Dataset: Dataset (GitHub, FieldRoboticsLab/Dataset-for-Indoor-Surface-Classification). Classes: carpet, wood.

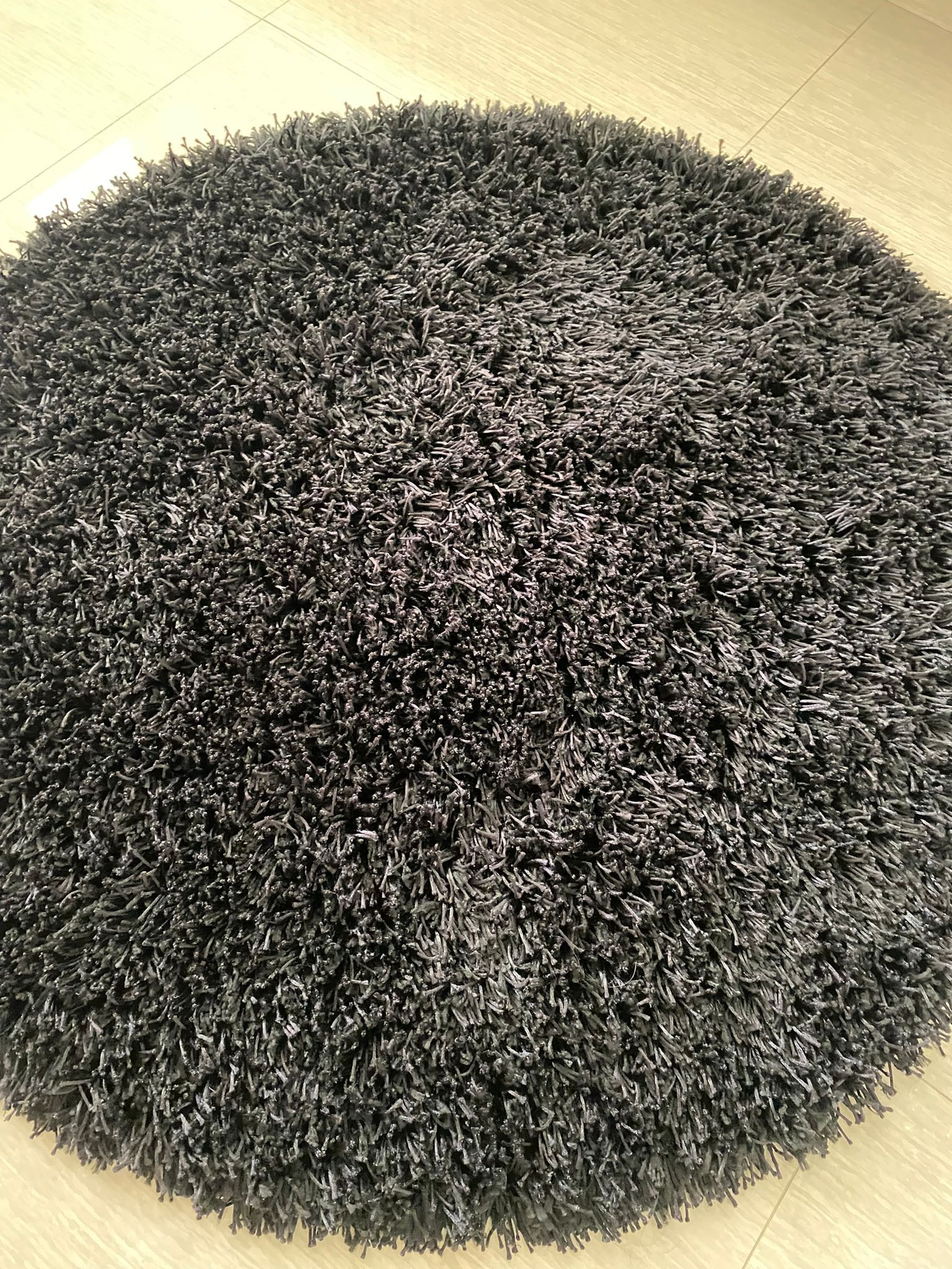
Label: carpet

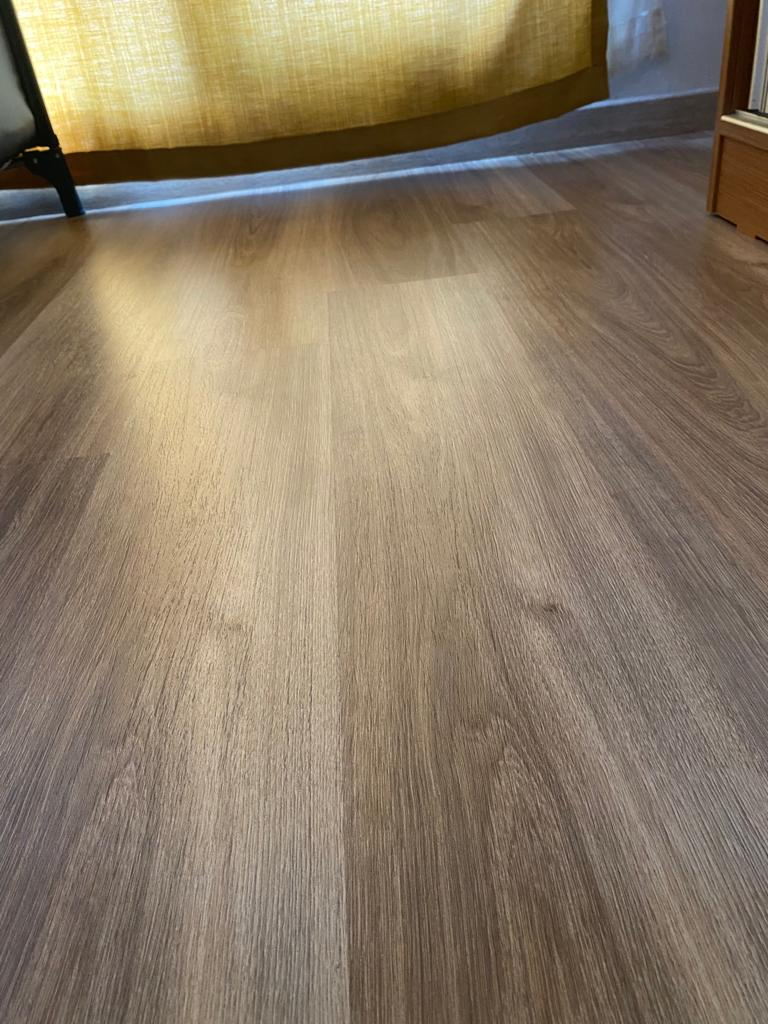
Label: wood

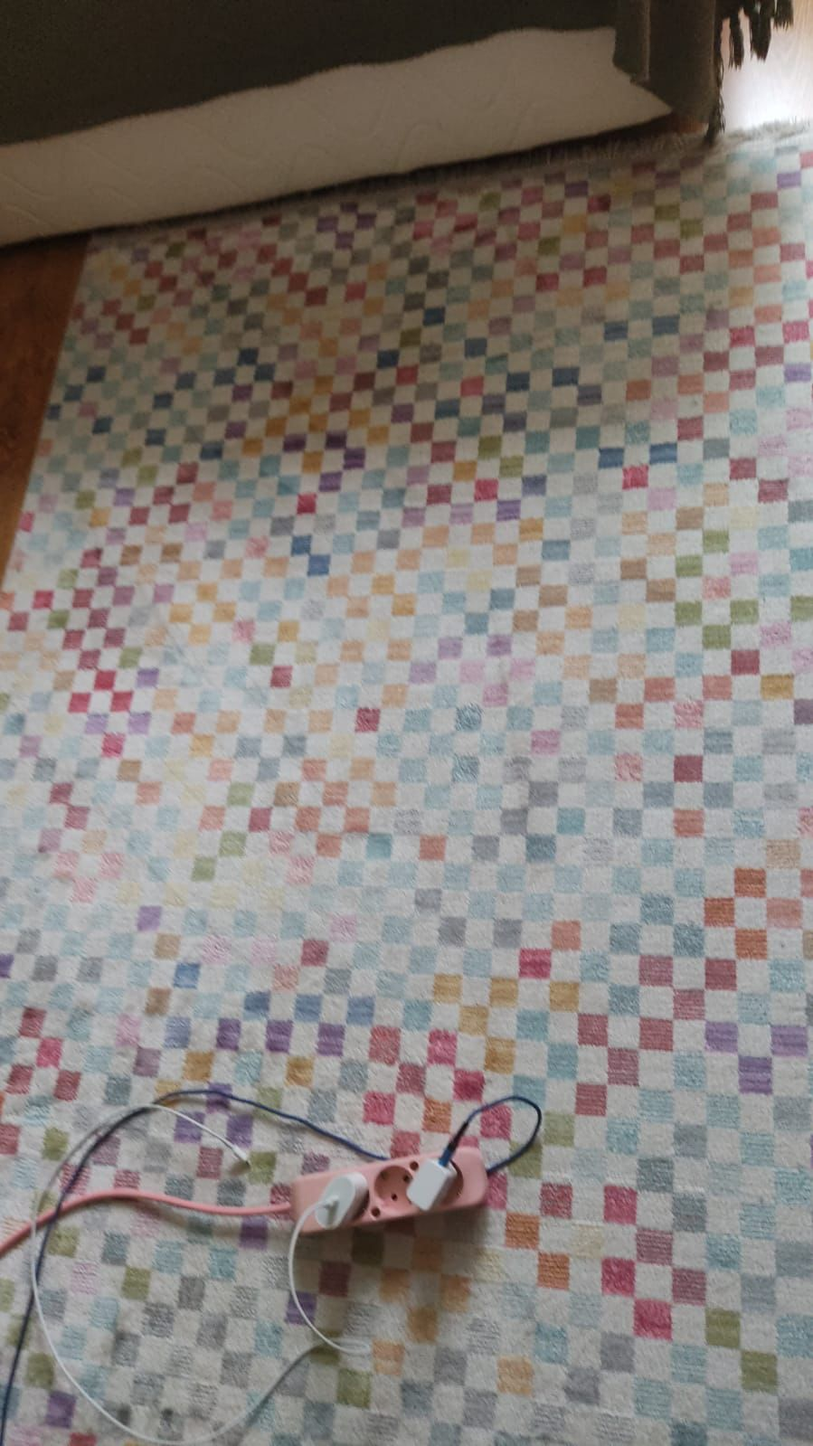
Label: carpet

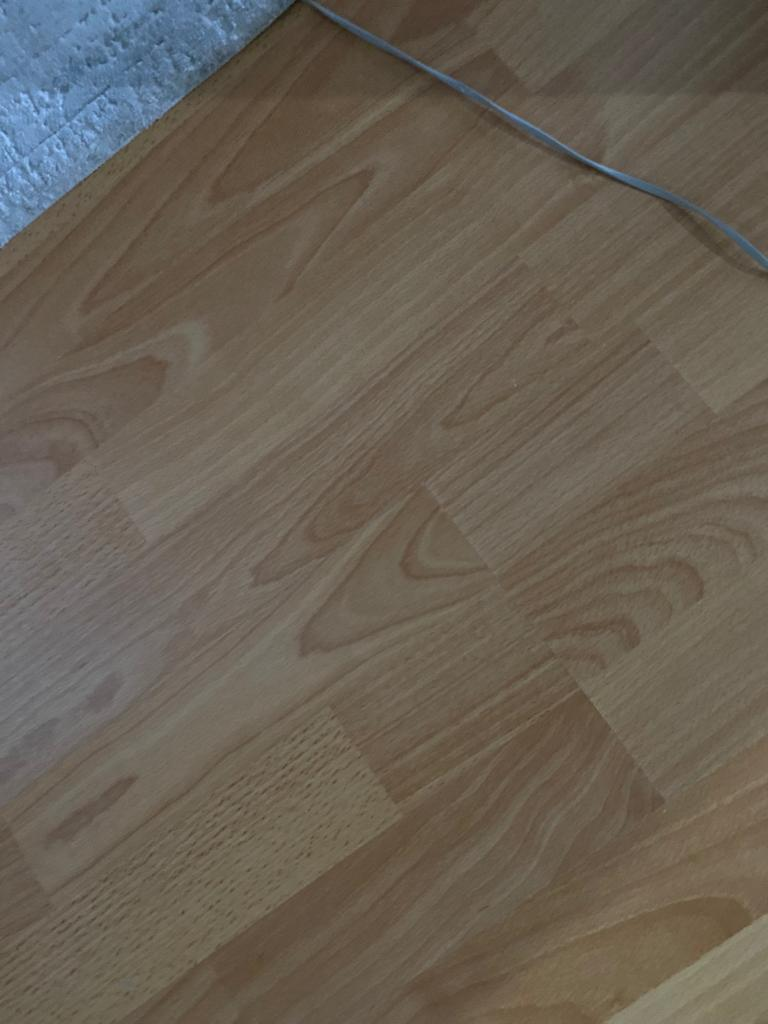
Label: wood

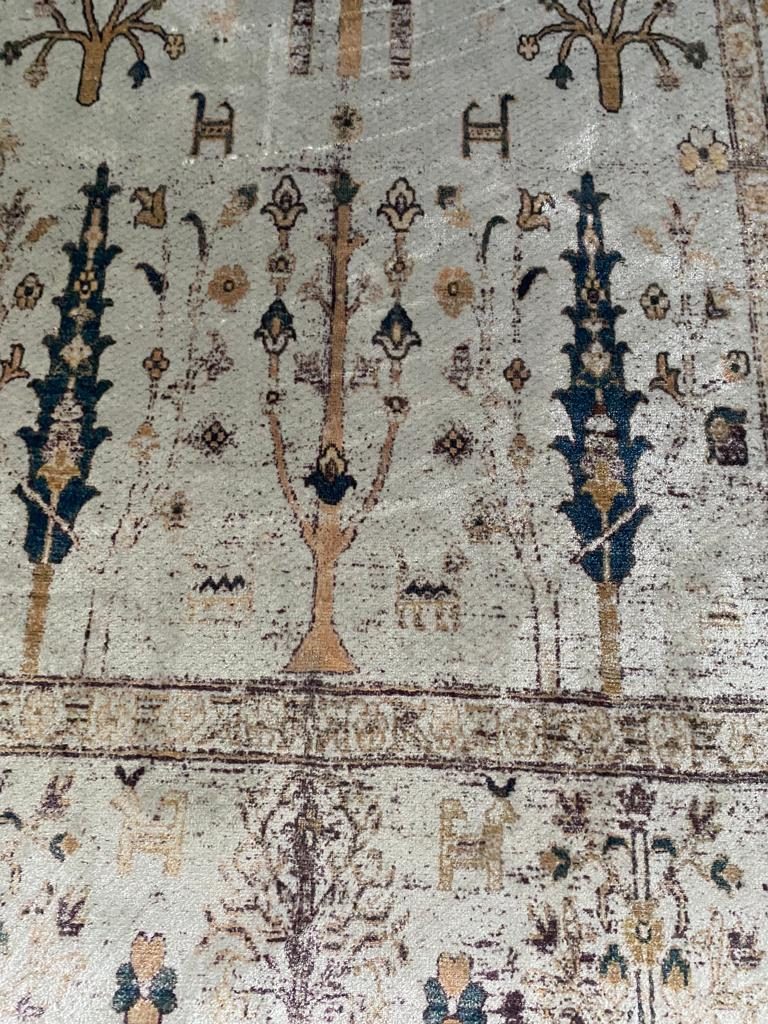
Label: carpet

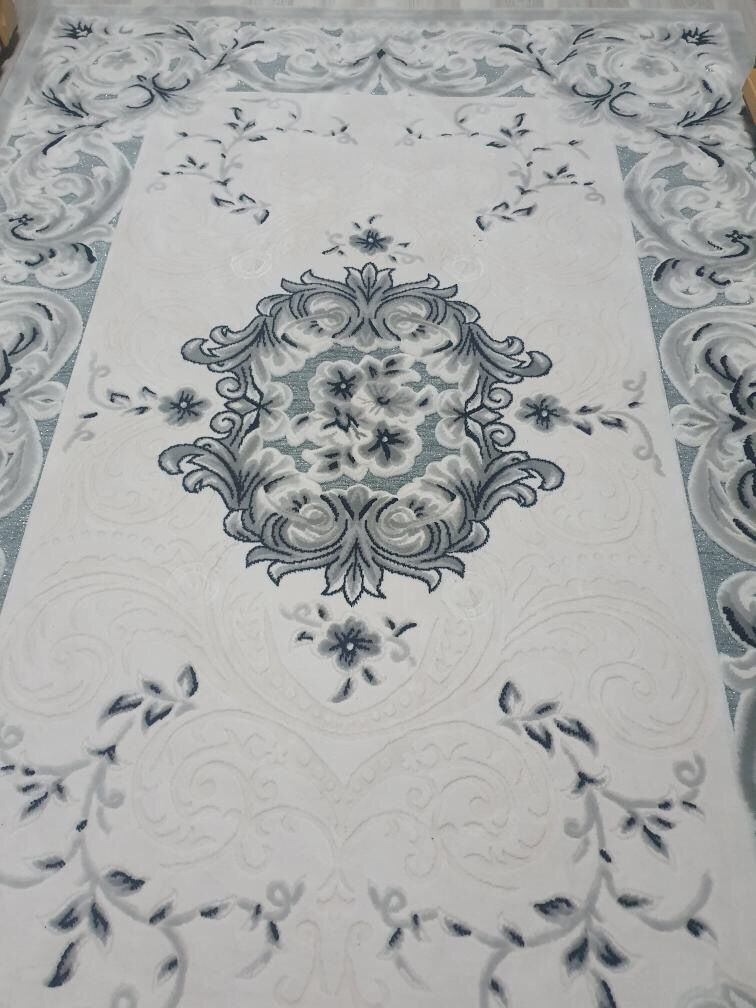
Label: carpet
